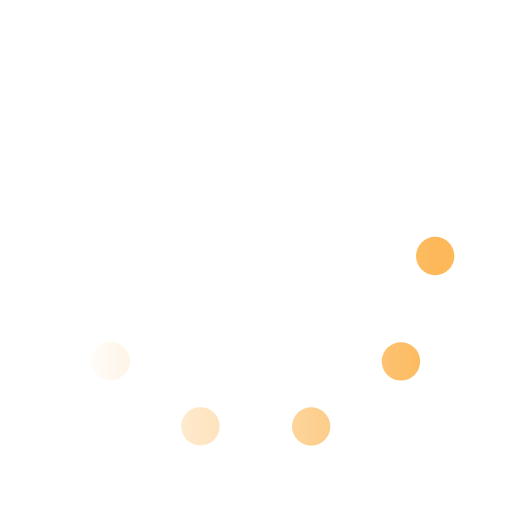
t = 0.00 s
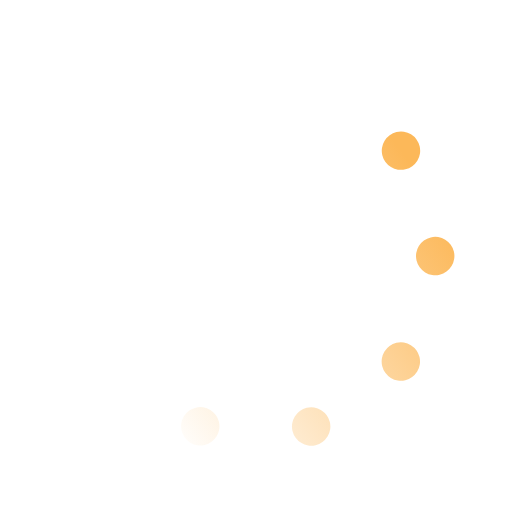
t = 0.50 s
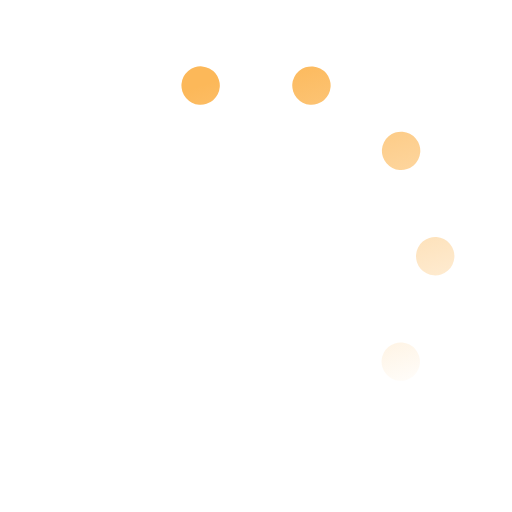
t = 1.00 s
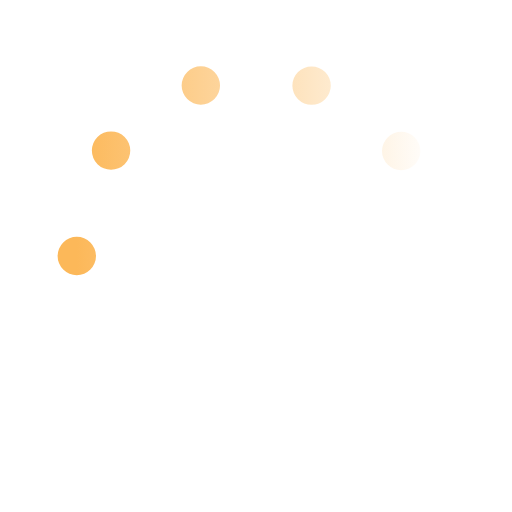
t = 1.50 s
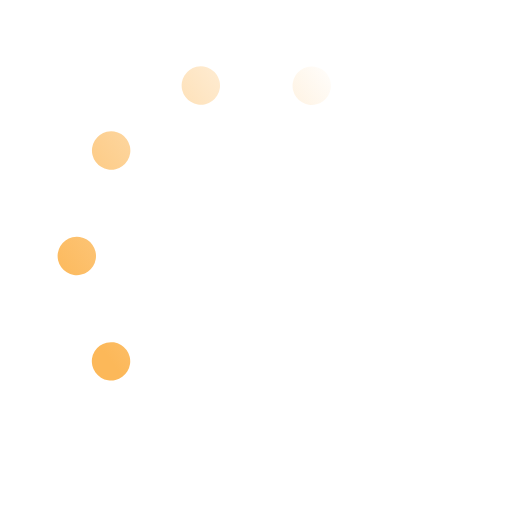
t = 2.00 s
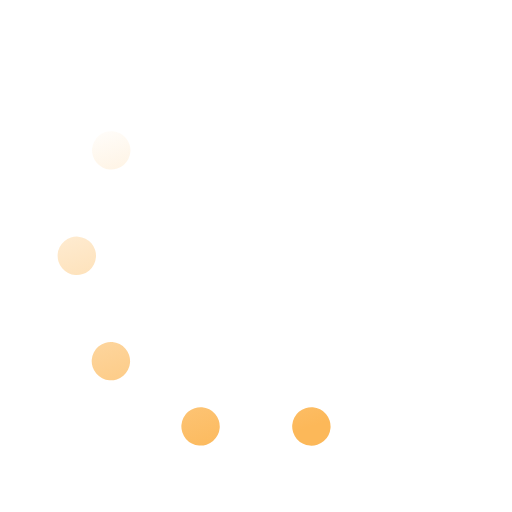
t = 2.50 s

The animated SVG that drew these frames (rendered in a browser with its animation timeline set to each time). Animation: 1 SMIL element (animateTransform=1); one cycle of 3.00 s, repeats indefinitely.

<svg xmlns='http://www.w3.org/2000/svg' viewBox='0 0 200 200'><linearGradient id='a11'><stop offset='0' stop-color='#FCB859' stop-opacity='0'></stop><stop offset='1' stop-color='#FCB859'></stop></linearGradient><circle class="loader-svg-stroke loader-svg-fill" fill='none' stroke='url(#a11)' stroke-width='15' stroke-linecap='round' stroke-dasharray='0 44 0 44 0 44 0 44 0 360' cx='100' cy='100' r='70' transform-origin='center'><animateTransform type='rotate' attributeName='transform' calcMode='discrete' dur='3' values='360;324;288;252;216;180;144;108;72;36' repeatCount='indefinite'></animateTransform></circle></svg>
